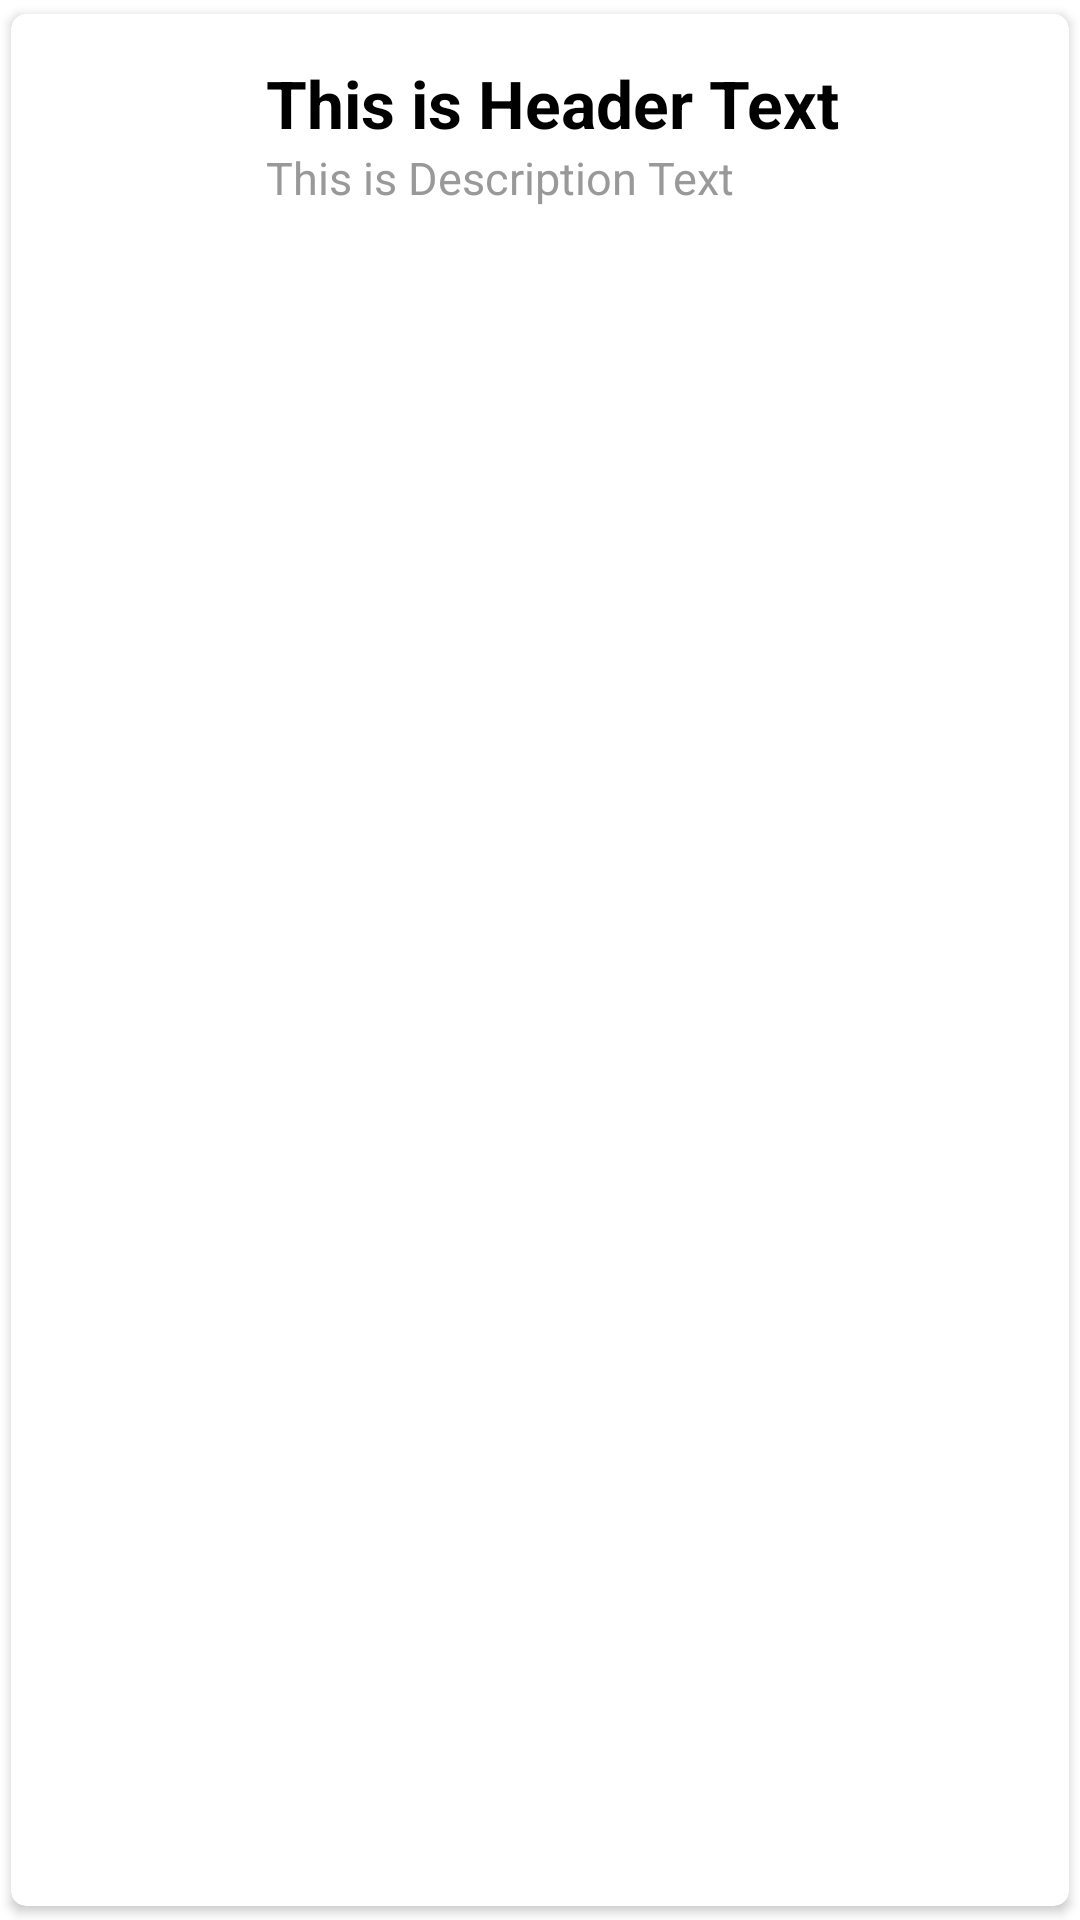

Layout XML and referenced resources for this Android screen:
<!-- AndroidManifest.xml: application theme Theme.CarOwner -->
<!-- res/layout/singlerow.xml -->
<?xml version="1.0" encoding="utf-8"?>
<androidx.cardview.widget.CardView xmlns:android="http://schemas.android.com/apk/res/android"
    xmlns:app="http://schemas.android.com/apk/res-auto"
    android:layout_width="match_parent"
    android:layout_height="wrap_content"
    android:elevation="4dp"
    app:cardCornerRadius="5dp"
    app:cardUseCompatPadding="true">

    <RelativeLayout
        android:layout_width="match_parent"
        android:layout_height="80dp"
        android:padding="15dp">

        <ImageView
            android:id="@+id/img1"
            android:layout_width="60dp"
            android:layout_height="60dp"
            android:src="@mipmap/ic_launcher" />

        <TextView
            android:id="@+id/t1"
            android:layout_width="match_parent"
            android:layout_height="wrap_content"
            android:layout_marginLeft="10dp"
            android:layout_toRightOf="@id/img1"
            android:text="This is Header Text"
            android:textColor="@color/black"
            android:textSize="22dp"
            android:textStyle="bold" />

        <TextView
            android:id="@+id/t2"
            android:layout_width="match_parent"
            android:layout_height="wrap_content"
            android:layout_below="@id/t1"
            android:layout_marginLeft="10dp"
            android:layout_toRightOf="@id/img1"
            android:text="This is Description Text"
            android:textColor="@color/colorgray"
            android:textSize="15dp" />
    </RelativeLayout>


</androidx.cardview.widget.CardView>
<!-- resources referenced by this layout -->
<resources>
  <color name="black">#FF000000</color>
  <color name="colorgray">#999999</color>
  <style name="Theme.CarOwner" parent="Theme.MaterialComponents.DayNight.DarkActionBar">
          
          <item name="colorPrimary">@color/purple_500</item>
          <item name="colorPrimaryVariant">@color/purple_700</item>
          <item name="colorOnPrimary">@color/white</item>
          
          <item name="colorSecondary">@color/teal_200</item>
          <item name="colorSecondaryVariant">@color/teal_700</item>
          <item name="colorOnSecondary">@color/black</item>
          
          <item name="android:statusBarColor" tools:targetApi="l">?attr/colorPrimaryVariant</item>
          
      </style>
  <color name="purple_500">#FF6200EE</color>
  <color name="purple_700">#FF3700B3</color>
  <color name="white">#FFFFFFFF</color>
  <color name="teal_200">#FF03DAC5</color>
  <color name="teal_700">#FF018786</color>
</resources>
